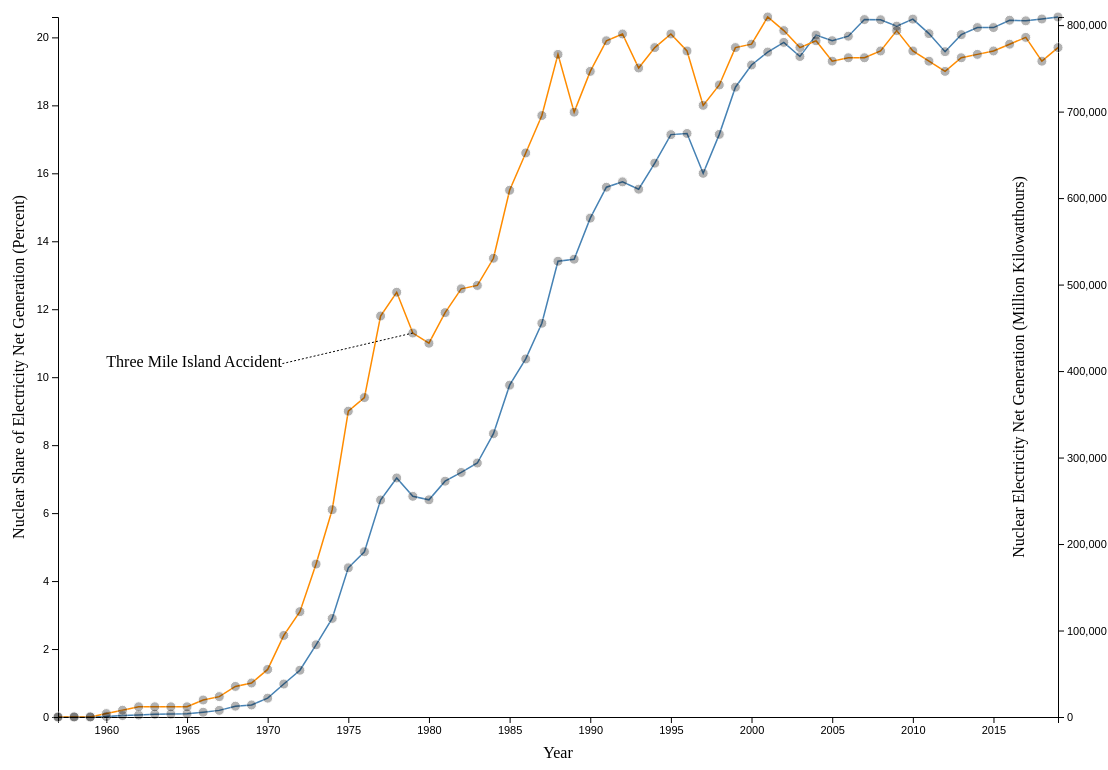
D3 v5 page, settled after 480 driven frames (8 s of simulated time); the page loaded 1 data file(s).


	async function init() {

	var margin = 50;
	var height = 700;
	var width = 1000;

	var svg = d3.select("#viz_1")
		.append("svg")
			.attr("width", width + 2*margin)
			.attr("height", height + 2*margin)
		.append("g")
			.attr("transform","translate("+margin+","+margin+")");

	const data = await d3.csv("./Nuclear Electricity Net Generation and Share.csv");
	data.forEach( function(d) {
	 d['Annual Total'] = d3.timeParse("%Y")(d['Annual Total']);
	 d['Nuclear Electricity Net Generation (Million Kilowatthours)'] = +d['Nuclear Electricity Net Generation (Million Kilowatthours)'];
	 d['Nuclear Share of Electricity Net Generation (Percent)'] = +d['Nuclear Share of Electricity Net Generation (Percent)'];
	});
	console.log(data)

	xdomain = d3.extent(data, function(d) {return d['Annual Total'];}); 
	Gendomain = [0, d3.max(data, function(d) {return d['Nuclear Electricity Net Generation (Million Kilowatthours)'];})]; 
	Percentdomain = [0, d3.max(data, function(d) {return d['Nuclear Share of Electricity Net Generation (Percent)'];})];

	xs = d3.scaleTime().domain(xdomain).range([0, width]);
	Gens = d3.scaleLinear().domain(Gendomain).range([height,0]);
	Percents = d3.scaleLinear().domain(Percentdomain).range([height,0]);

	xAxis = d3.axisBottom(xs).tickFormat(d3.timeFormat("%Y"));

	svg.append("path")
	  .datum(data)
	  .attr("fill", "none")
	  .attr("stroke", "steelblue")
	  .attr("stroke-width", 1.5)
	  .attr("d", d3.line()
		.x(function(d) {return xs(d['Annual Total']); })
		.y(function(d) {return Gens(d['Nuclear Electricity Net Generation (Million Kilowatthours)']); })
		);
		
	svg.append("path")
	  .datum(data)
	  .attr("fill", "none")
	  .attr("stroke", "darkorange")
	  .attr("stroke-width", 1.5)
	  .attr("d", d3.line()
		.x(function(d) {return xs(d['Annual Total']); })
		.y(function(d) {return Percents(d['Nuclear Share of Electricity Net Generation (Percent)']); })
		)
		
	svg.append("g")
	  .attr("transform","translate("+width+",0)")
	  .call(d3.axisRight(Gens))
	  .selectAll("text")
		.style("font-size", 11)
		.style("fill", "black");
	svg.append("text")
      .attr("transform", "rotate(-90)")
      .attr("y", width - margin)
      .attr("x",0 - (height / 2))
      .attr("dy", "1em")
      .style("text-anchor", "middle")
      .text("Nuclear Electricity Net Generation (Million Kilowatthours)");

	svg.append("g")
	.call(d3.axisLeft(Percents))
	.selectAll("text")
		.style("font-size", 11)
		.style("fill", "black");
	svg.append("text")
      .attr("transform", "rotate(-90)")
      .attr("y", 0 - margin)
      .attr("x",0 - (height / 2))
      .attr("dy", "1em")
      .style("text-anchor", "middle")
      .text("Nuclear Share of Electricity Net Generation (Percent)");

	svg.append("g")
	  .attr("transform","translate(0,"+height+")")
	  .call(xAxis)
	  .selectAll("text")
		.style("font-size", 11)
		.style("fill", "black");
	svg.append("text")
      .attr("y", height + margin/2)
      .attr("x",width/2)
      .attr("dy", "1em")
      .style("text-anchor", "middle")
      .text("Year");

	var gen_guideline = svg.append("line")
		.style("stroke", "steelblue")
		.style("stroke-width", 0)
		.style("stroke-dasharray","5,5")
		.attr("x1", 0)
		.attr("y1", 0)
		.attr("x2", 200)
		.attr("y2", 200);
		
	var per_guideline = svg.append("line")
		.style("stroke", "darkorange")
		.style("stroke-width", 0)
		.style("stroke-dasharray","5,5")
		.attr("x1", 0)
		.attr("y1", 0)
		.attr("x2", 200)
		.attr("y2", 200);
		
	var year_guideline = svg.append("line")
		.style("stroke", "black")
		.style("stroke-width", 0)
		.style("stroke-dasharray","5,5")
		.attr("x1", 0)
		.attr("y1", 0)
		.attr("x2", 200)
		.attr("y2", 200);
	
	var Tooltip = d3.select("#viz_1")
		.append("div")
		.style("opacity", 0)
		.attr("class", "tooltip")
		.style("position", "absolute")
		.style("left", 0 + "px")
		.style("top", 100 + "px")
		.style("background-color", "white")
		.style("border", "solid")
		.style("border-width", "2px")
		.style("border-radius", "5px")
		.style("text-align", "left")
		.style("padding", "5px");

	var mouseover = function(d) {
		console.log("mouseover")
		var year_format = d3.timeFormat("%Y")
		var html = "Year: " + year_format(d['Annual Total']) + "</br>" 
			+ "Net Generation: " + d['Nuclear Electricity Net Generation (Million Kilowatthours)'] + " Million kWh" + "</br>" 
			+ "Share: " + d['Nuclear Share of Electricity Net Generation (Percent)'] + "%";	
		Tooltip
		  .style("opacity", 1)
		  .html(html)
		  .style("left", (d3.event.pageX + 15) + "px")
		  .style("top", (d3.event.pageY - 100) + "px");
		d3.select(this)
		  .style("stroke", "black")
		  .style("opacity", 1);
		gen_guideline
		  .style("stroke-width", 2)
		  .attr("x1", xs(d['Annual Total']))
		  .attr("y1", Gens(d['Nuclear Electricity Net Generation (Million Kilowatthours)']))
		  .attr("x2", width)
		  .attr("y2", Gens(d['Nuclear Electricity Net Generation (Million Kilowatthours)']));
		per_guideline
		  .style("stroke-width", 2)
		  .attr("x1", xs(d['Annual Total']))
		  .attr("y1", Percents(d['Nuclear Share of Electricity Net Generation (Percent)']))
		  .attr("x2", 0)
		  .attr("y2", Percents(d['Nuclear Share of Electricity Net Generation (Percent)']));
		year_guideline
		  .style("stroke-width", 1)
		  .attr("x1", xs(d['Annual Total']))
		  .attr("y1", 0)
		  .attr("x2", xs(d['Annual Total']))
		  .attr("y2", height);
	}

	var mouseout = function(d) {
		Tooltip
			.style("left", 0 + "px")
			.style("top", margin + "px")
			.style("opacity", 0);
		d3.select(this)
		  .style("stroke", "white")
		  .style("opacity", 0.3);
		gen_guideline.style("stroke-width", 0);
		per_guideline.style("stroke-width", 0);
		year_guideline.style("stroke-width", 0);
	}
	   
	svg.selectAll("GenDot")
	  .data(data)
	  .enter()
	  .append("circle")
		.attr("cx", function(d) {return xs(d['Annual Total']); } )
		.attr("cy", function(d) {return Gens(d['Nuclear Electricity Net Generation (Million Kilowatthours)']); } )
		.attr("r", 5)
		.style("fill", "black")
		.style("opacity", 0.3)
		.style("stroke", "white")
	  .on("mouseover", mouseover)
	  .on("mouseout", mouseout);
	  
	svg.selectAll("PerDot")
	  .data(data)
	  .enter()
	  .append("circle")
		.attr("cx", function(d) {return xs(d['Annual Total']); } )
		.attr("cy", function(d) {return Percents(d['Nuclear Share of Electricity Net Generation (Percent)']); } )
		.attr("r", 5)
		.style("fill", "black")
		.style("opacity", 0.3)
		.style("stroke", "white")
	  .on("mouseover", mouseover)
	  .on("mouseout", mouseout);
	  
	tmi_ann = svg.append("text")
		.attr("id", "tmi_ann")
		.attr("x", xs(d3.timeParse("%Y")(1960)) + "px")
		.attr("y", Percents(10.3) + "px")
		.text("Three Mile Island Accident");
	
	console.log(document.getElementById("tmi_ann").getBoundingClientRect().width);
	tmi_line = svg.append("line")
		.attr("x1", xs(d3.timeParse("%Y")(1960))+ document.getElementById("tmi_ann").getBoundingClientRect().width + "px")
		.attr("y1", Percents(10.4) + "px")
		.attr("x2", xs(d3.timeParse("%Y")(1979)) + "px")
		.attr("y2", Percents(11.3) + "px")
		.attr('stroke', 'black')
		.style("stroke-dasharray", ('2,2'));
	}
	

### data: Nuclear Electricity Net Generation and Share.csv
?Annual Total, Nuclear Generating Units, Total Operable…, Nuclear Generating Units, Net Summer Cap…, Nuclear Electricity Net Generation (Mill…, Nuclear Share of Electricity Net Generat…, Nuclear Generating Units, Capacity Facto…
1957, 1, 0.055, 10, 0, 0
1958, 1, 0.055, 165, 0, 0
1959, 2, 0.055, 188, 0, 0
1960, 3, 0.411, 518, 0.1, 0
1961, 3, 0.411, 1692, 0.2, 0
1962, 9, 0.733, 2270, 0.3, 0
1963, 11, 0.793, 3212, 0.3, 0
1964, 13, 0.793, 3343, 0.3, 0
1965, 13, 0.793, 3657, 0.3, 0
1966, 14, 1.679, 5520, 0.5, 0
1967, 15, 2.684, 7655, 0.6, 0
1968, 13, 2.728, 12528, 0.9, 0
1969, 17, 4.428, 13928, 1, 0
1970, 20, 7.004, 21804, 1.4, 0
1971, 22, 9.033, 38105, 2.4, 0
1972, 27, 14.48, 54091, 3.1, 0
1973, 42, 22.68, 83479, 4.5, 53.5
1974, 55, 31.87, 113976, 6.1, 47.8
1975, 57, 37.27, 172505, 9, 55.9
1976, 63, 43.82, 191104, 9.4, 54.7
1977, 67, 46.3, 250883, 11.8, 63.3
1978, 70, 50.82, 276403, 12.5, 64.5
1979, 69, 49.75, 255155, 11.3, 58.4
1980, 71, 51.81, 251116, 11, 56.3
1981, 75, 56.04, 272674, 11.9, 58.2
1982, 78, 60.03, 282773, 12.6, 56.6
1983, 81, 63.01, 293677, 12.7, 54.4
1984, 87, 69.65, 327634, 13.5, 56.3
1985, 96, 79.4, 383691, 15.5, 58
1986, 101, 85.24, 414038, 16.6, 56.9
1987, 107, 93.58, 455270, 17.7, 57.4
1988, 109, 94.69, 526973, 19.5, 63.5
1989, 111, 98.16, 529355, 17.8, 62.2
1990, 112, 99.62, 576862, 19, 66
1991, 111, 99.59, 612565, 19.9, 70.2
1992, 109, 98.98, 618776, 20.1, 70.9
1993, 110, 99.04, 610291, 19.1, 70.5
1994, 109, 99.15, 640440, 19.7, 73.8
1995, 109, 99.52, 673402, 20.1, 77.4
1996, 109, 100.8, 674729, 19.6, 76.2
1997, 107, 99.72, 628644, 18, 71.1
1998, 104, 97.07, 673702, 18.6, 78.2
1999, 104, 97.41, 728254, 19.7, 85.3
2000, 104, 97.86, 753893, 19.8, 88.1
2001, 104, 98.16, 768826, 20.6, 89.4
2002, 104, 98.66, 780064, 20.2, 90.3
2003, 104, 99.21, 763733, 19.7, 87.9
2004, 104, 99.63, 788528, 19.9, 90.1
2005, 104, 99.99, 781986, 19.3, 89.3
2006, 104, 100.3, 787219, 19.4, 89.6
2007, 104, 100.3, 806425, 19.4, 91.8
2008, 104, 100.8, 806208, 19.6, 91.1
2009, 104, 101, 798855, 20.2, 90.3
2010, 104, 101.2, 806968, 19.6, 91.1
2011, 104, 101.4, 790204, 19.3, 89.1
2012, 104, 101.9, 769331, 19, 86.1
2013, 100, 99.24, 789016, 19.4, 89.9
2014, 99, 98.57, 797166, 19.5, 91.7
2015, 99, 98.67, 797178, 19.6, 92.3
2016, 99, 99.56, 805694, 19.8, 92.3
... 3 more rows